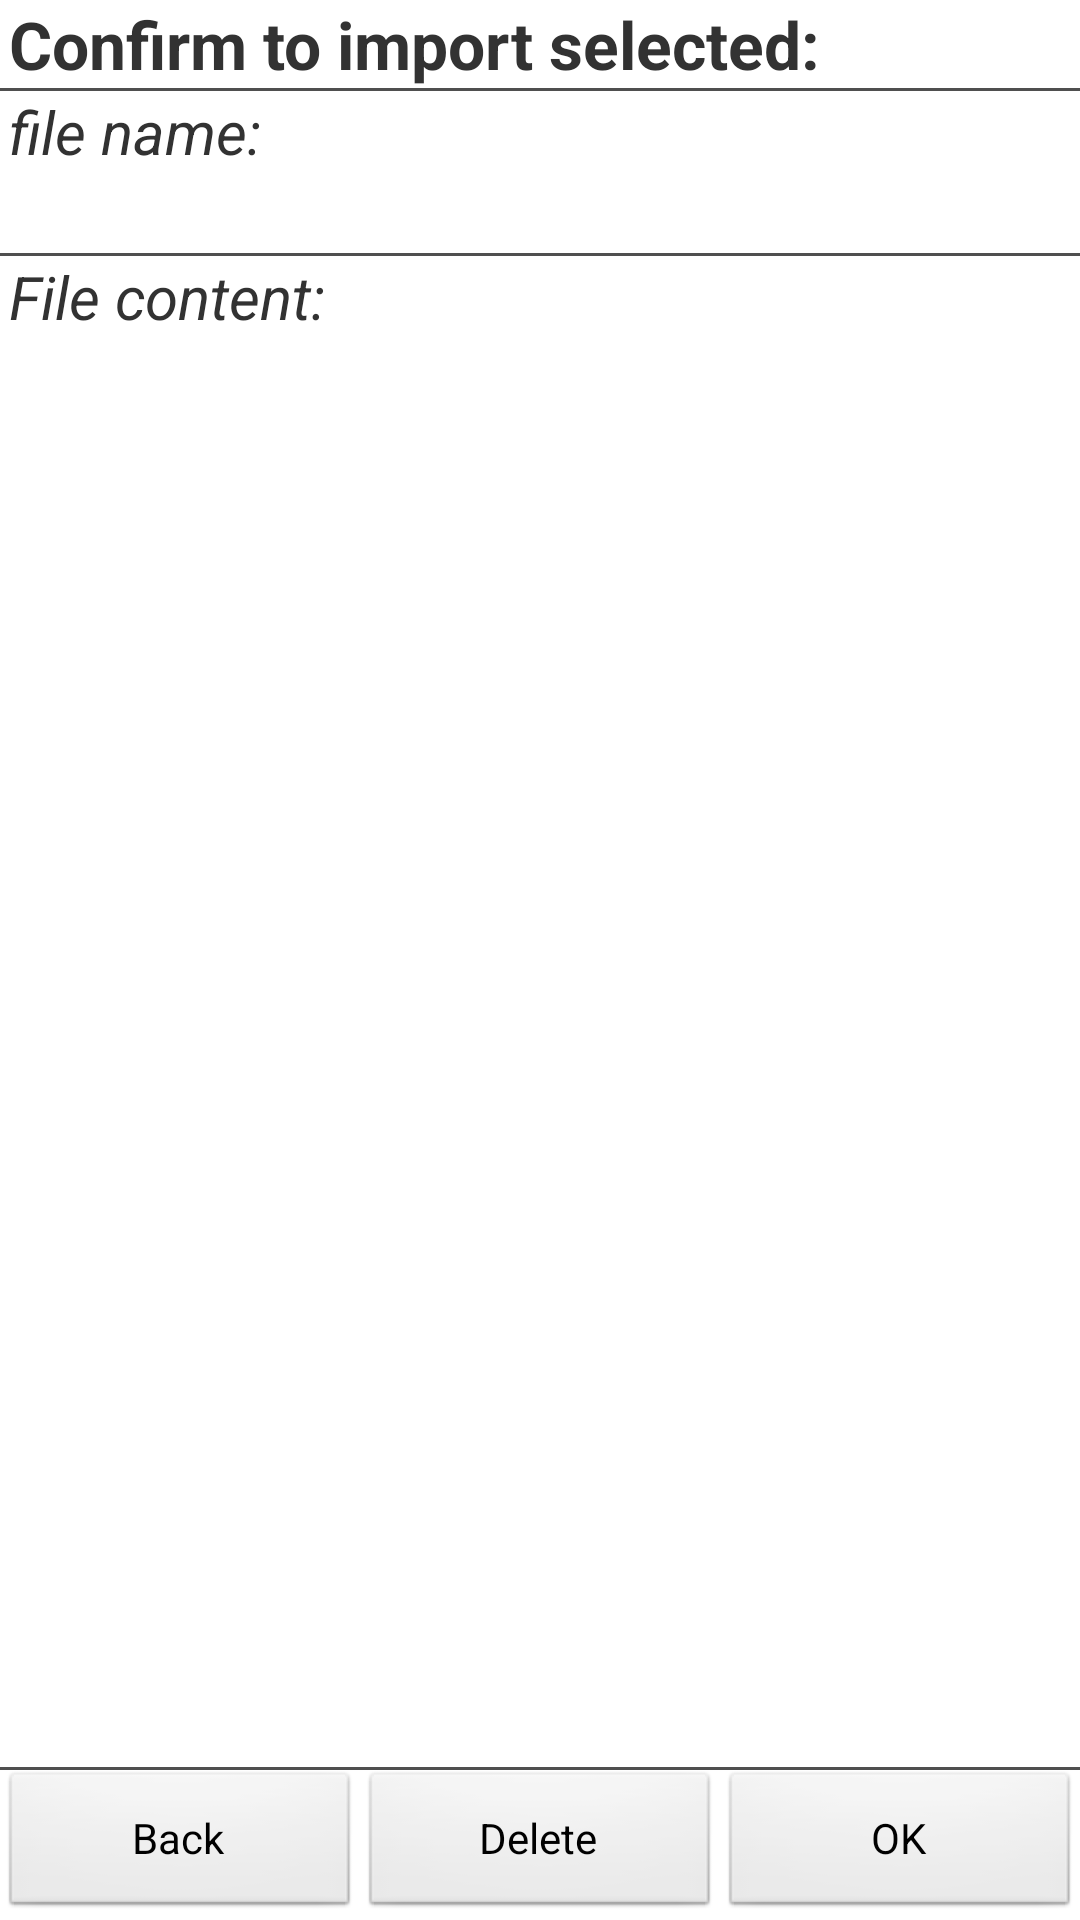

This screen was rendered from an Android layout file. Write that file and the resources it references.
<!-- AndroidManifest.xml: application theme AppTheme -->
<!-- res/layout/view_file.xml -->
<?xml version="1.0" encoding="utf-8"?>
<LinearLayout xmlns:android="http://schemas.android.com/apk/res/android"
	android:orientation="vertical" 
	android:layout_width="match_parent"
	android:layout_height="match_parent">

<LinearLayout 
    android:id="@+id/view_file"
    android:orientation="vertical"
	android:layout_width="match_parent"
	android:layout_height="match_parent">
   	<TextView 
		android:layout_width="wrap_content"
		android:layout_height="wrap_content"
		android:textSize="22sp" android:textStyle="bold"
		android:paddingLeft="3dp"
		android:text="@string/config_import_SDCard_confirm_title" />
	<View android:layout_width="match_parent" android:layout_height="1dp" android:background="#4f4f4f" />	
		
	<TextView 
	    android:layout_width="match_parent"
		android:layout_height="wrap_content" 
		android:textSize="20sp" android:textStyle="italic"
		android:paddingLeft="3dp"
		android:text="@string/config_SDCard_filename" />
	<ScrollView 
    	android:layout_width="match_parent"
    	android:layout_height="wrap_content"
    	android:orientation="vertical" >
	<TextView android:id="@+id/view_title" 
		  	android:layout_width="match_parent"
			android:layout_height="wrap_content" 
			android:paddingLeft="3dp"
		    android:textSize="20sp"
		    android:minLines="1"
			/>
	</ScrollView>			
	<View android:layout_width="match_parent" android:layout_height="1dip" android:background="#4f4f4f" />
	
	<TextView android:layout_width="match_parent"
		android:layout_height="wrap_content"
		android:paddingLeft="3dp"
		android:textSize="20sp" android:textStyle="italic"
		android:text="@string/config_SDCard_file_content" />
	<ScrollView 
    	android:layout_width="match_parent"
    	android:layout_height="0dp" android:layout_weight="1"
    	android:orientation="vertical" >
	<TextView android:id="@+id/view_body" 
	    android:layout_width="match_parent"
		android:layout_height="wrap_content"
		android:paddingLeft="3dp"
	    android:inputType=""
	    android:textSize="20sp"
		android:scrollbars="vertical"
		/>
	</ScrollView>
	<View android:layout_width="match_parent" android:layout_height="1dip" android:background="#4f4f4f" />
	
	<LinearLayout
	    android:layout_width="match_parent"
	    android:layout_height="wrap_content"
	    android:orientation="horizontal" >
		<Button
			android:id="@+id/view_back"
			android:layout_width="0dp" android:layout_weight="1"
			android:layout_height="50dp"
			android:text="@string/view_note_button_back" />
		<Button
			android:id="@+id/view_delete"
			android:layout_width="0dp" android:layout_weight="1"
			android:layout_height="50dp"
			android:text="@string/edit_note_button_delete" />
	    <Button
	        android:id="@+id/view_confirm"
	        android:layout_width="0dp" android:layout_weight="1"
	        android:layout_height="50dp"
	        android:text="@string/btn_OK" />
	</LinearLayout>
</LinearLayout>
<LinearLayout
    android:id="@+id/view_file_progress_bar"
    android:layout_width="match_parent"
    android:layout_height="match_parent"
    android:background="@android:color/background_dark"
    android:gravity="center">
    <ProgressBar
        android:id="@+id/import_progress"
        android:layout_width="wrap_content"
        android:layout_height="wrap_content"
        android:layout_gravity="center"
        android:visibility="gone" />
</LinearLayout> 
</LinearLayout>
<!-- resources referenced by this layout -->
<resources>
  <string name="btn_OK">OK</string>
  <string name="config_SDCard_file_content">File content: </string>
  <string name="config_SDCard_filename">file name: </string>
  <string name="config_import_SDCard_confirm_title">Confirm to import selected:</string>
  <string name="edit_note_button_delete">Delete</string>
  <string name="view_note_button_back">Back</string>
  <style name="AppTheme" parent="AppBaseTheme">
      
      </style>
  <style name="AppBaseTheme" parent="android:Theme.Light">
          
      
      </style>
</resources>
